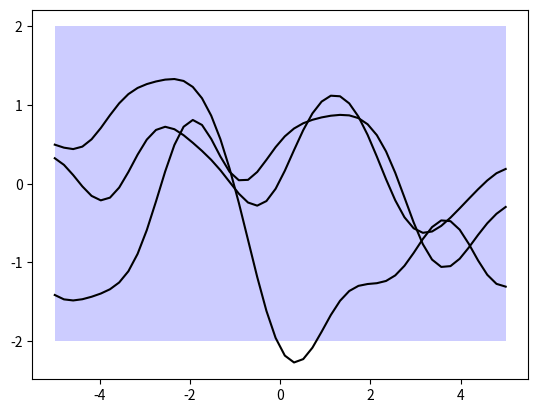
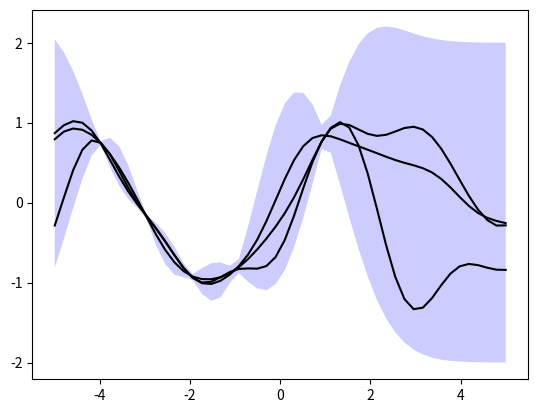

Recreate these plots in Python, in order.
import numpy as np
import matplotlib.pyplot as plt
from scipy.spatial.distance import cdist

np.random.seed(42)

class GPreg:
    
    def __init__(self, X_train, y_train, X_test):        

        self.L = 1.0
        self.keps = 1e-8
        
        self.muFn = self.mean_func(X_test)
        self.Kfn = self.kernel_func(X_test, X_test) + 1e-15*np.eye(np.size(X_test))
        
        self.X_train = X_train
        self.y_train = y_train
        self.X_test = X_test
            
    def mean_func(self, x):
        muFn = np.zeros(len(x)).reshape(-1,1)
        return muFn
        
    def kernel_func(self, x, z):                
        sq_dist = cdist(x/self.L, z/self.L, 'euclidean')**2
        Kfn = 1.0 * np.exp(-sq_dist/2)
        return Kfn
    
    def compute_posterior(self):
        K = self.kernel_func(self.X_train, self.X_train)  #K
        Ks = self.kernel_func(self.X_train, self.X_test)  #K_*
        Kss = self.kernel_func(self.X_test, self.X_test) + self.keps*np.eye(np.size(self.X_test))  #K_**
        Ki = np.linalg.inv(K) #O(Ntrain^3)        
        
        postMu = self.mean_func(self.X_test) + np.dot(np.transpose(Ks), np.dot(Ki, (self.y_train - self.mean_func(self.X_train))))
        postCov = Kss - np.dot(np.transpose(Ks), np.dot(Ki, Ks))
        
        self.muFn = postMu
        self.Kfn = postCov            

        return None    
    
    def generate_plots(self, X, num_samples=3):
        plt.figure()
        for i in range(num_samples):
            fs = self.gauss_sample(1)
            plt.plot(X, fs, '-k')
            #plt.plot(self.X_train, self.y_train, 'xk')
                
        mu = self.muFn.ravel()
        S2 = np.diag(self.Kfn)
        plt.fill(np.concatenate([X, X[::-1]]), np.concatenate([mu - 2*np.sqrt(S2), (mu + 2*np.sqrt(S2))[::-1]]), alpha=0.2, fc='b')
        plt.show()    
        
    def gauss_sample(self, n):
        # returns n samples from a multivariate Gaussian distribution
        # S = AZ + mu        
        A = np.linalg.cholesky(self.Kfn)
        Z = np.random.normal(loc=0, scale=1, size=(len(self.muFn),n))
        S = np.dot(A,Z) + self.muFn        
        return S    
        
def main():
    
    # generate noise-less training data
    X_train = np.array([-4, -3, -2, -1, 1])
    X_train = X_train.reshape(-1,1)
    y_train = np.sin(X_train)

    # generate  test data
    X_test = np.linspace(-5, 5, 50)
    X_test = X_test.reshape(-1,1)
    
    gp = GPreg(X_train, y_train, X_test)
    gp.generate_plots(X_test,3)  #samples from GP prior
    gp.compute_posterior()
    gp.generate_plots(X_test,3)  #samples from GP posterior
    
        
if __name__ == "__main__":    
    main()    
    
